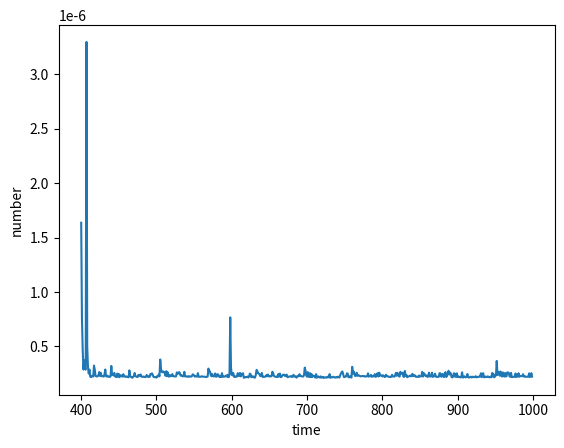

This chart was generated by the following Python code:
import time
import matplotlib.pyplot as plt
from numpy import append
import random
    	

def mergeSort(i):
    arr = []
    for j in range(0):
     arr.append(random.randint(0,i))
    if len(arr) > 1:
      
         # Finding the mid of the array
        mid = len(arr)//2
  
        # Dividing the array elements
        L = arr[:mid]
  
        # into 2 halves
        R = arr[mid:]
  
        # Sorting the first half
        mergeSort(L)
  
        # Sorting the second half
        mergeSort(R)
  
        i = j = k = 0
  
        # Copy data to temp arrays L[] and R[]
        while i < len(L) and j < len(R):
            if L[i] < R[j]:
                arr[k] = L[i]
                i += 1
            else:
                arr[k] = R[j]
                j += 1
            k += 1
  
        # Checking if any element was left
        while i < len(L):
            arr[k] = L[i]
            i += 1
            k += 1
  
        while j < len(R):
            arr[k] = R[j]
            j += 1
            k += 1




if __name__ == "__main__":
    
	timev=[]
	number=[]
	n=0
for i in range(400,1000):
    num=int(i)
    number.append(i)
    
    begin=time.perf_counter()
    mergeSort(i)
    end=time.perf_counter()
    timev.append(end-begin)
      
plt.plot(number,timev)
plt.xlabel("time")
plt.ylabel("number")
plt.show()

    
	

